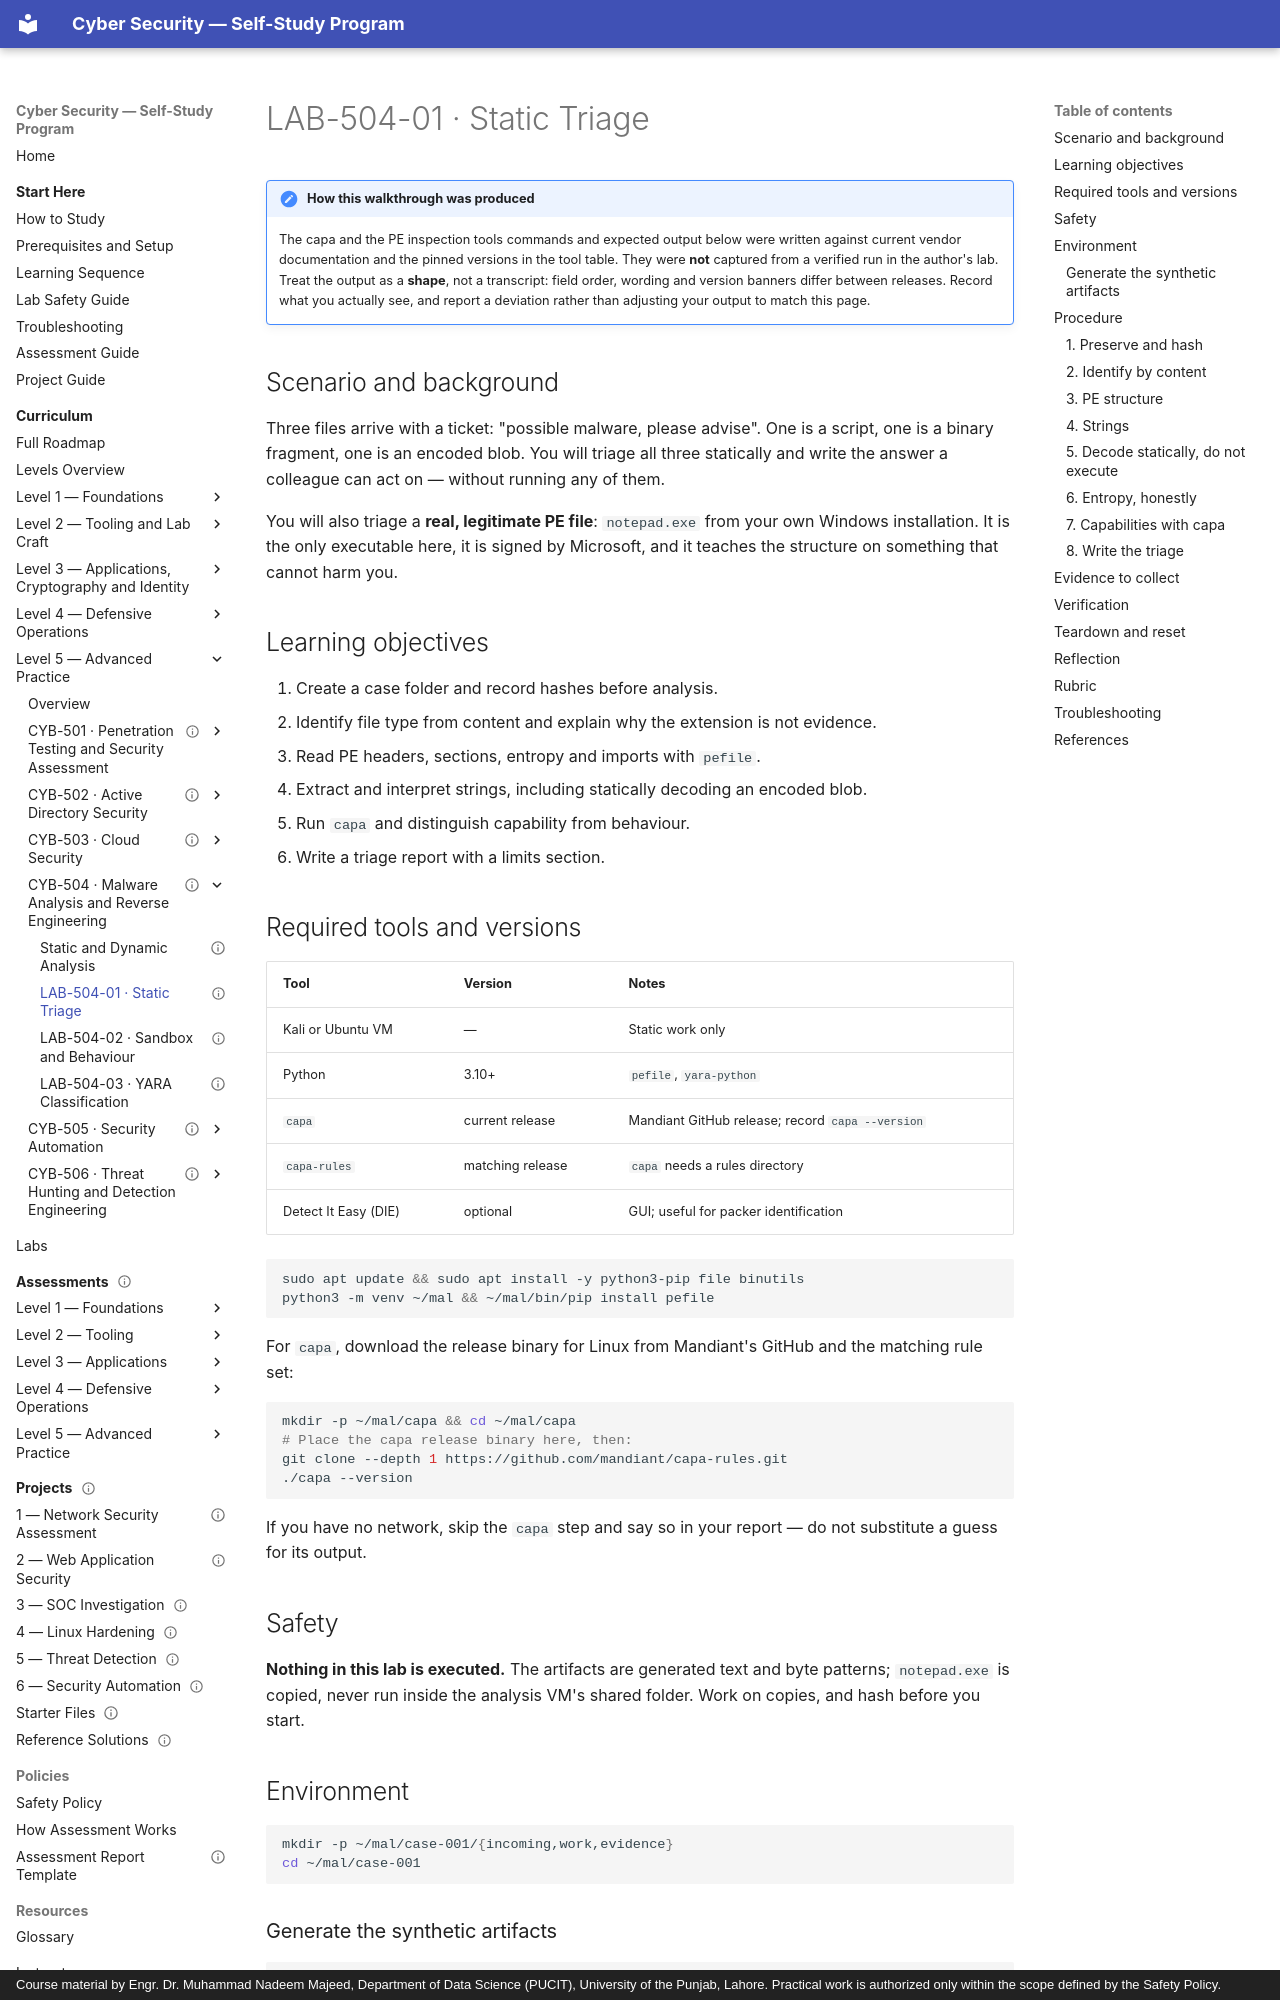

repository: nadeem-majeedch/CyberSecurity · page: levels/level-5-advanced/04-malware-analysis/lab-01-static-triage/index.html · generator: mkdocs · copyright: Course material by Engr. Dr. Muhammad Nadeem Majeed, Department of Data Science (PUCIT), University of the Punjab, Lahore. Practical work is authorized only within the scope defined by the Safety Policy.

---
title: "LAB-504-01 · Static Triage"
description: "Identify, hash, inspect and describe files without executing them: PE structure, entropy, imports, strings, encoded content and capability detection."
module_code: CYB-504
level: 5
kind: lab
prerequisites: [CYB-504]
estimated_minutes: 180
difficulty: advanced
safety: isolated-vm
lab_ids: [LAB-504-01]
version: 1.0.0
last_reviewed: 2026-10-29
reviewers: []
status: published
tags: [malware, static-analysis, pefile, capa, strings, triage]
---

# LAB-504-01 · Static Triage

!!! note "How this walkthrough was produced"
    The capa and the PE inspection tools commands and expected output below were written against current vendor documentation and the
    pinned versions in the tool table. They were **not** captured from a verified run in the author's lab.
    Treat the output as a **shape**, not a transcript: field order, wording and version banners differ between
    releases. Record what you actually see, and report a deviation rather than adjusting your output to match
    this page.

## Scenario and background

Three files arrive with a ticket: "possible malware, please advise". One is a script, one is a binary fragment, one is
an encoded blob. You will triage all three statically and write the answer a colleague can act on — without running
any of them.

You will also triage a **real, legitimate PE file**: `notepad.exe` from your own Windows installation. It is the only
executable here, it is signed by Microsoft, and it teaches the structure on something that cannot harm you.

## Learning objectives

1. Create a case folder and record hashes before analysis.
2. Identify file type from content and explain why the extension is not evidence.
3. Read PE headers, sections, entropy and imports with `pefile`.
4. Extract and interpret strings, including statically decoding an encoded blob.
5. Run `capa` and distinguish capability from behaviour.
6. Write a triage report with a limits section.

## Required tools and versions

| Tool | Version | Notes |
| --- | --- | --- |
| Kali or Ubuntu VM | — | Static work only |
| Python | 3.10+ | `pefile`, `yara-python` |
| `capa` | current release | Mandiant GitHub release; record `capa --version` |
| `capa-rules` | matching release | `capa` needs a rules directory |
| Detect It Easy (DIE) | optional | GUI; useful for packer identification |

```bash
sudo apt update && sudo apt install -y python3-pip file binutils
python3 -m venv ~/mal && ~/mal/bin/pip install pefile
```

For `capa`, download the release binary for Linux from Mandiant's GitHub and the matching rule set:

```bash
mkdir -p ~/mal/capa && cd ~/mal/capa
# Place the capa release binary here, then:
git clone --depth 1 https://github.com/mandiant/capa-rules.git
./capa --version
```

If you have no network, skip the `capa` step and say so in your report — do not substitute a guess for its output.

## Safety

**Nothing in this lab is executed.** The artifacts are generated text and byte patterns; `notepad.exe` is copied, never
run inside the analysis VM's shared folder. Work on copies, and hash before you start.

## Environment

```bash
mkdir -p ~/mal/case-001/{incoming,work,evidence}
cd ~/mal/case-001
```
